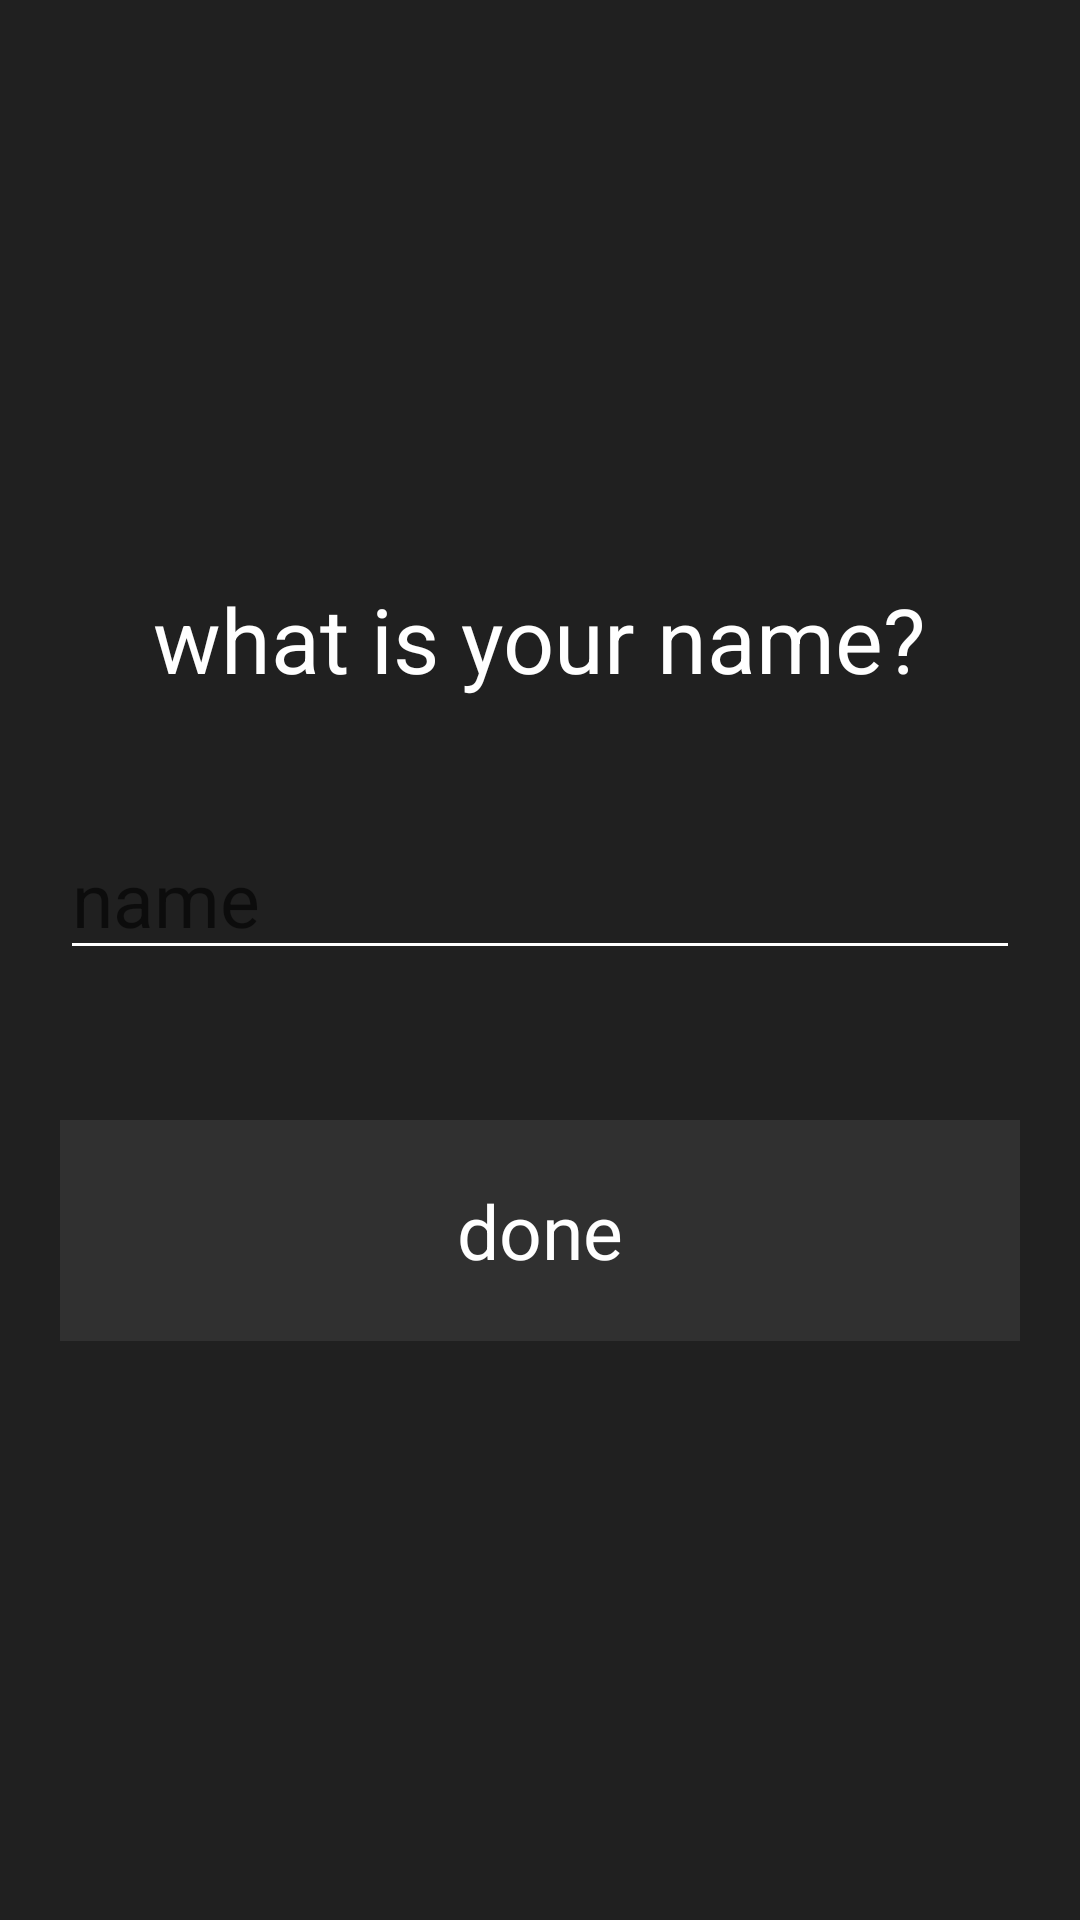

Android layout source for this screen:
<!-- AndroidManifest.xml: application theme AppTheme -->
<!-- res/layout/activity_main.xml -->
<RelativeLayout xmlns:android="http://schemas.android.com/apk/res/android"
    xmlns:tools="http://schemas.android.com/tools" android:layout_width="fill_parent"
    android:layout_height="fill_parent"
    tools:context=".MainActivity"
    android:id="@+id/masterLayout"

    android:animationCache="true">

    <ImageView
        android:layout_width="fill_parent"
        android:layout_height="fill_parent"
        android:id="@+id/imageView"
        android:src="@drawable/mathbkg"
        android:adjustViewBounds="true"
        android:cropToPadding="true"
        android:scaleType="centerCrop" />

    <RelativeLayout
        android:layout_width="match_parent"
        android:layout_height="wrap_content"
        android:id="@+id/layoutIntroScreen"
        android:visibility="visible"
        android:layout_centerVertical="true"
        android:layout_alignParentEnd="true"
        >

        <TextView android:text="@string/enter_name" android:layout_width="wrap_content"
            android:layout_height="wrap_content"
            android:textColor="#FFFFFF"
            android:textSize="30sp"
            android:layout_alignParentTop="true"
            android:layout_centerHorizontal="true"
            android:layout_marginTop="20dp" />

        <EditText
            android:layout_width="fill_parent"
            android:layout_height="wrap_content"
            android:id="@+id/editTextName"
            android:layout_marginTop="100dp"
            android:inputType="textPersonName|text"
            android:textColor="#FFFFFF"
            android:layout_marginBottom="50dp"
            android:textSize="25sp"
            android:textColorHighlight="#FFFFFF"
            android:backgroundTint="#FFFFFF"
            android:shadowColor="#FFFFFF"
            android:textColorLink="#FFFFFF"
            android:hint="name"
            android:layout_marginLeft="20dp"
            android:layout_marginRight="20dp" />

        <Button
            android:layout_width="fill_parent"
            android:layout_height="wrap_content"
            android:text="@string/done"
            android:id="@+id/buttonEnterName"
            android:layout_below="@+id/editTextName"
            android:layout_centerHorizontal="true"
            android:onClick="buttonOnClick"
            android:textSize="25sp"
            android:layout_marginBottom="20dp"
            android:textAllCaps="false"
            android:padding="20dp"
            android:layout_marginRight="20dp"
            android:layout_marginLeft="20dp" />

    </RelativeLayout>

</RelativeLayout>
<!-- resources referenced by this layout -->
<resources>
  <string name="done">done</string>
  <string name="enter_name">what is your name?</string>
  <style name="AppTheme" parent="Theme.AppCompat.NoActionBar">
          
          <item name="android:buttonStyle">@style/basic_button</item>
          <item name="android:windowBackground">@color/back_color</item>
      </style>
  <style name="basic_button" parent="android:style/Widget.Button">
          <item name="android:textSize">19sp</item>
          <item name="android:textColor">#ffffff</item>
          <item name="android:background">#ff303030</item>
      </style>
  <color name="back_color">#FF202020</color>
</resources>
